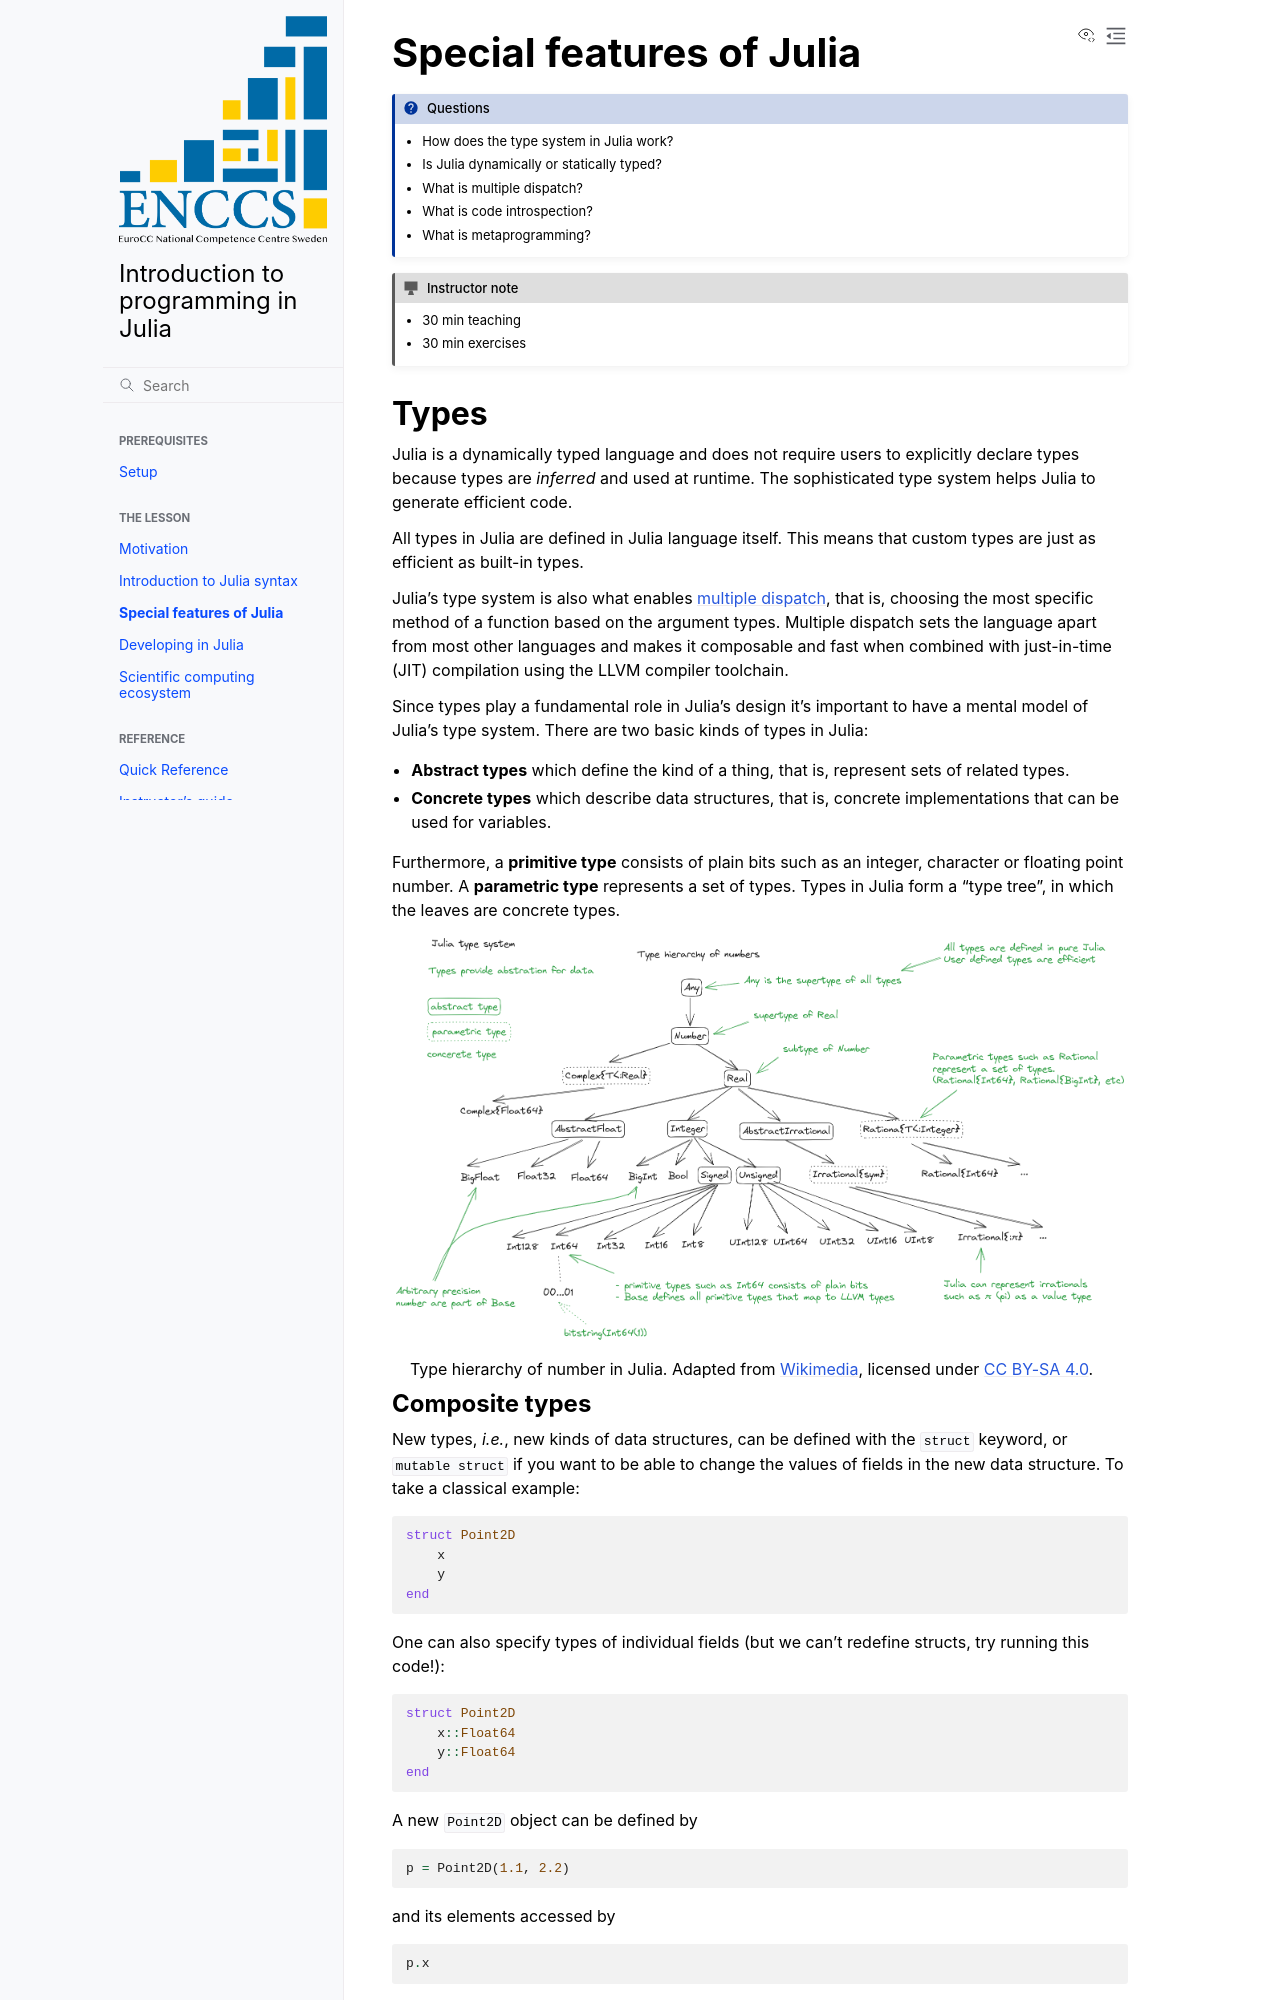

repository: ENCCS/julia-intro · page: branch/post-2026-update/overview/index.html · generator: sphinx

Special features of Julia
=========================


.. questions::

   - How does the type system in Julia work?
   - Is Julia dynamically or statically typed?
   - What is multiple dispatch?
   - What is code introspection?
   - What is metaprogramming?

.. instructor-note::

   - 30 min teaching
   - 30 min exercises



Types
-----

Julia is a dynamically typed language and does not require users to explicitly
declare types because types are *inferred* and used at runtime. The
sophisticated type system helps Julia to generate efficient code.

All types in Julia are defined in Julia language itself. This means that custom
types are just as efficient as built-in types.

Julia's type system is also what enables `multiple dispatch
<https://en.wikipedia.org/wiki/Multiple_dispatch>`__, that is, choosing the most
specific method of a function based on the argument types. Multiple dispatch
sets the language apart from most other languages and makes it composable and
fast when combined with just-in-time (JIT) compilation using the LLVM compiler
toolchain.

Since types play a fundamental role in Julia's design it's important to have a
mental model of Julia's type system. There are two basic kinds of types in
Julia:

- **Abstract types** which define the kind of a thing, that is, represent sets
  of related types.
- **Concrete types** which describe data structures, that is,
  concrete implementations that can be used for variables.

Furthermore, a **primitive type** consists of plain bits such as an integer,
character or floating point number. A **parametric type** represents a set of
types. Types in Julia form a “type tree”, in which the leaves are concrete
types.

.. figure:: img/Type-hierarchy-for-julia-numbers.png

   Type hierarchy of number in Julia.
   Adapted from `Wikimedia <https://commons.wikimedia.org/wiki/File:Type-hierarchy-for-julia-numbers.png>`_,
   licensed under `CC BY-SA 4.0 <https://creativecommons.org/licenses/by-sa/4.0/deed.en>`_.
